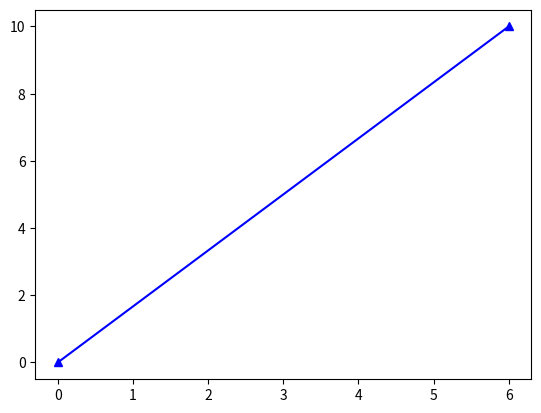
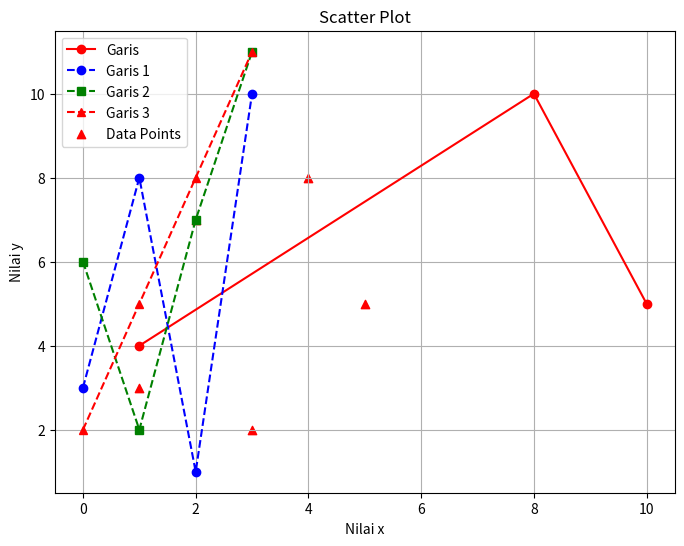

Here is the Python script that generated these plots, in order:
import matplotlib.pyplot as plt
import numpy as np

# Buat data titik-titik
xpoints = np.array([0, 6])
ypoints = np.array([0, 10])

# Plot garis
plt.plot(xpoints, ypoints, marker='^', linestyle='-', color='b', label='Garis')


xpoints = np.array([1, 8, 10])
ypoints = np.array([4, 10, 5])


plt.figure(figsize=(8, 6))

# Plot garis
plt.plot(xpoints, ypoints, marker='o', linestyle='-', color='red', label='Garis')

y1 = np.array([3, 8, 1, 10])
y2 = np.array([6, 2, 7, 11])
y3 = np.array([2, 5, 8, 11])


# Membuat plot untuk garis y1 dan y2
plt.plot(y1, label='Garis 1', marker='o', linestyle='--', color='blue')
plt.plot(y2, label='Garis 2', marker='s', linestyle='--', color='green')
plt.plot(y3, label='Garis 3', marker='^', linestyle='--', color='red')

# Menambahkan judul dan label sumbu
plt.title('Plot 3 Garis')
plt.xlabel('Nilai x')
plt.ylabel('Nilai y')

# Atur label dan judul
plt.xlabel('X Axis')
plt.ylabel('Y Axis')
plt.title('Contoh Plot Garis')

# Data titik-titik
x = [1, 2, 3, 4, 5]
y = [3, 7, 2, 8, 5]

# Membuat scatter plot
plt.scatter(x, y, color='red', marker='^', label='Data Points')

# Menambahkan judul dan label sumbu
plt.title('Scatter Plot')
plt.xlabel('Nilai x')
plt.ylabel('Nilai y')

# Tampilkan grid
plt.grid(True)

# Tampilkan legenda
plt.legend()

# Tampilkan plot
plt.show()

